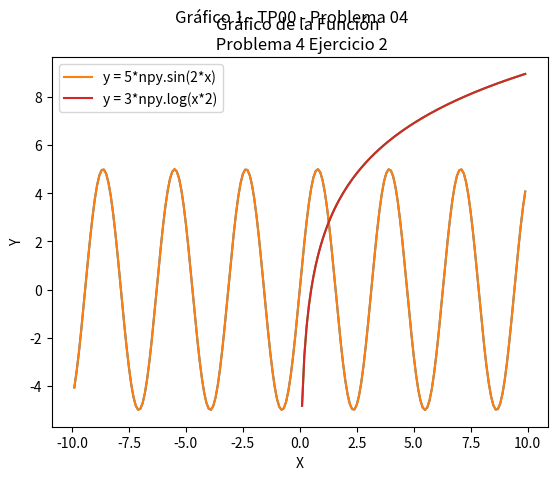

Recreate this plot in Python.


# Importamos el modulo numpy
# y le damos de alias npy
import numpy as npy
import matplotlib.pyplot as plt
import statistics as stat

# Ejercicio a) y = 5 sin(2x) con x : −10 < x < 10

# Creamos un array con los valores de x que seran graficados
x =  npy.arange(-10, 10, 0.1)
x

# Resulta que lo que genera el metodo .arange, lo que hace es crear un array, y no una lista.
type(x)

# Dimensiones de x
npy.shape(x)

# Cantidad de datos de x
len(x)


# Primer elemento de x
x[0]

# Ultimo elemento de x
x[-1]

# Minimo de "x"
datos_x = [min(x), max(x)]
datos_x

# Como -10 esta incluido en el array "x", vamos a eliminar el primer elento de "x"
x_mod = npy.delete(x, 0)
x_mod

# Dimensiones de x_mod
npy.shape(x_mod)

# Cantidad de datos de x
len(x_mod)


# Primer elemento de x
x_mod[0]

# Ultimo elemento de x
x_mod[-1]

# Minimo de "x_mod"
datos_x_mod = [min(x_mod), max(x_mod)]
datos_x_mod


# Barbaro... Todo OK.
# Ahora x_mod se encuentra en el rango requerido -10 < x_mod < 10

# Ahora si creamos y1 (por que es y para el ejercicio 1)
y =  5*npy.sin(2*x_mod)
y

# Analizamos un poco a "y"
# Dimensiones de x_mod
npy.shape(y)

# Cantidad de datos de x
len(y)


# Primer elemento de x
y[0]

# Ultimo elemento de x
y[-1]

# Minimo de "y"
datos_y = [min(y), max(y)]
datos_y

# Graficamos a X_mod e Y
plt.plot(x_mod,y)     # Genera el gráfico
plt.suptitle('Gráfico 1 - TP00 - Problema 04') # Le damos un main...
plt.xlabel('X') # El label del eje X
plt.ylabel('Y') # El label del eje Y
plt.title('Gráfico de la Función \n Problema 4 Ejercicio 1') # Le damos un titulo al grafico
plt.grid() # Le sumamos una grilla al grafico
# plt.plot(x,y, label= "y = 5*npy.sin(2*x)")
plt.plot(x_mod,y, label= "y = 5*npy.sin(2*x)") # A la grafica le asignamos un label, propiamente a la cuerva.
plt.legend() # Indicamos que el label de la curva sea puesto como referencias dentro del grafico. Colocará la referencia de la mejor manera posible.
# plt.ion()
plt.show()


############################################################################################
# Ejercicio 2)

# Usamos los mismos X, pero cambiamos los valores de Y
# Este es otro "y" que esta suplantando al "y" anterior
y2 =  3*npy.log(x_mod*2)
y2

plt.plot(x_mod,y2)     # Genera el gráfico
plt.suptitle('Gráfico 1 - TP00 - Problema 04') # Le damos un main...
plt.xlabel('X') # El label del eje X
plt.ylabel('Y') # El label del eje Y
plt.title('Gráfico de la Función \n Problema 4 Ejercicio 2') # Le damos un titulo al grafico
plt.grid() # Le sumamos una grilla al grafico
# plt.plot(x,y, label= "y = 5*npy.sin(2*x)")
plt.plot(x_mod,y2, label= "y = 3*npy.log(x*2)") # A la grafica le asignamos un label, propiamente a la cuerva.
plt.legend() # Indicamos que el label de la curva sea puesto como referencias dentro del grafico. Colocará la referencia de la mejor manera posible.
# plt.ion()
plt.show()






